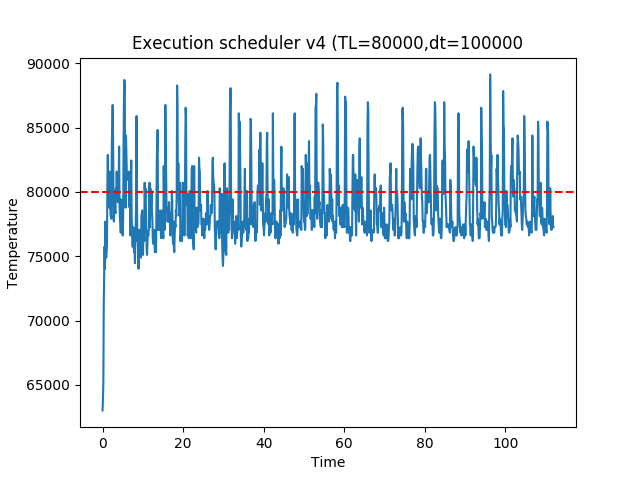

Data behind this chart, as committed beside it:
time, temp
0.001598, 63008
0.1025, 63872
0.2031, 65168
0.3037, 71432
0.4041, 73376
0.5047, 75752
0.6051, 74024
0.7055, 77696
0.8062, 75320
0.9065, 74888
1.007, 75320
1.107, 75968
1.207, 81152
1.308, 82880
1.408, 80936
1.509, 80288
1.609, 79856
1.709, 78776
1.81, 81584
1.911, 78992
2.011, 78128
2.112, 78128
2.212, 77912
2.313, 83744
2.413, 85256
2.513, 86768
2.614, 84392
2.714, 79856
2.814, 77696
2.915, 80072
3.015, 80072
3.115, 78560
3.216, 78344
3.316, 80288
3.417, 79640
3.517, 81584
3.617, 80072
3.718, 79640
3.818, 79208
3.918, 79424
4.019, 81152
4.119, 83528
4.219, 78992
4.32, 77912
4.42, 77696
4.521, 76832
4.621, 79424
4.721, 78128
4.822, 77048
4.922, 76832
5.023, 76616
5.123, 77912
5.224, 83744
5.324, 87416
5.424, 88712
5.525, 88064
5.625, 80072
5.725, 78776
5.826, 84392
5.926, 82880
... 1,052 more rows
